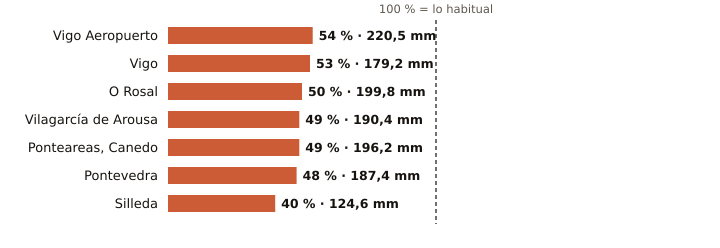

The table this chart was drawn from, first rows:
estacion, provincia, indicativo, mm_otono, referencia_mm, pct, periodo_referencia, hasta, hora
Vigo Aeropuerto, Pontevedra, 1495, 220.5, 407.9, 54, 1991-2020, 2026-11-12, 
Vigo, Pontevedra, 1496X, 179.2, 340.8, 53, 2004-2025, 2026-11-12, 23
O Rosal, Pontevedra, 1730E, 199.8, 401.6, 50, 1991-2020, 2026-11-12, 19
Vilagarcía de Arousa, Pontevedra, 1477V, 190.4, 391.1, 49, 2009-2025, 2026-11-12, 23
Ponteareas, Canedo, Pontevedra, 1723X, 196.2, 399.0, 49, 2004-2025, 2026-11-12, 22
Pontevedra, Pontevedra, 1484C, 187.4, 390.7, 48, 1991-2020, 2026-11-12, 
Silleda, Pontevedra, 1466A, 124.6, 309.2, 40, 1991-2025, 2026-11-12, 21
